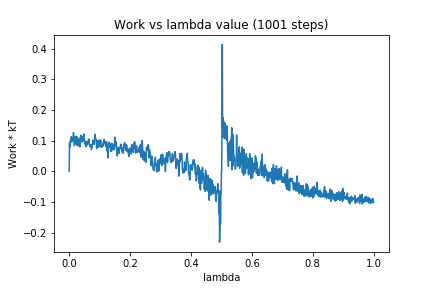

Data behind this chart, as committed beside it:
0, 0.0
1, 0.09213
2, 0.07962
3, 0.09002
4, 0.1017
5, 0.09498
6, 0.1067
7, 0.1134
8, 0.1081
9, 0.09657
10, 0.1057
11, 0.1078
12, 0.1052
13, 0.1015
14, 0.1265
15, 0.107
16, 0.1128
17, 0.08357
18, 0.1131
19, 0.1063
20, 0.1015
21, 0.09868
22, 0.1147
23, 0.09088
24, 0.08707
25, 0.1127
26, 0.1065
27, 0.08512
28, 0.09081
29, 0.08268
30, 0.08615
31, 0.099
32, 0.106
33, 0.1066
34, 0.1085
35, 0.07954
36, 0.1061
37, 0.1061
38, 0.09514
39, 0.1178
40, 0.09941
41, 0.09817
42, 0.09748
43, 0.1118
44, 0.09722
45, 0.111
46, 0.1057
47, 0.1166
48, 0.1222
49, 0.106
50, 0.1042
51, 0.08932
52, 0.08885
53, 0.09539
54, 0.09531
55, 0.08057
56, 0.09114
57, 0.08359
58, 0.08872
59, 0.0986
60, 0.08857
... 940 more rows
